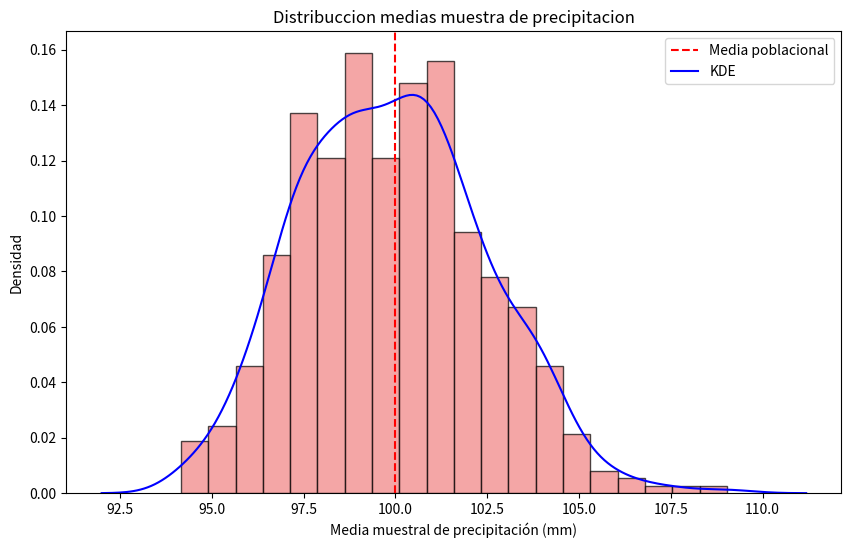

The script that saved this image: (Note: this script raises an exception after producing the figure.)
# ---------------------------------------------
# Ejercicio Adicional 2: Distribuciones Muestrales - Medias Muestrales
# Contexto: Un climatólogo analiza la precipitación promedio mensual en una región.
# Entrada: 500 simulaciones de muestras de 40 días con precipitación media de 100 mm
# y desviación estándar de 15 mm.
# Salida esperada: Distribución de las medias muestrales.
# Pasos:
# 1. Identificar datos de entrada.
# 2. Simular medias muestrales con distribución normal.
# 3. Calcular media y desviación estándar de las medias muestrales.
# 4. Verificar el teorema del límite central.
# 5. Visualizar con histograma.

import numpy as np
import scipy.stats as stats
import matplotlib.pyplot as plt
import seaborn as sns

n = 40 #Tamano de la muestra
simulacion = 500 #numero de simulaciones
pop_mean =100
pop_std = 15 #Desviacion standar poblacional mm

#Simular medias muestrales
sample_mean = [np.mean(np.random.normal(pop_mean,pop_std,n)) for _ in range(simulacion)]
mean_sample_mean = np.mean(sample_mean)
std_sample_means = np.std(sample_mean)

print("---Distribuccion muestral--")
print(f"Media de las medias muestrales: {mean_sample_mean:.2f}")
print(f"Desviación estándar de las medias muestrales: {std_sample_means:.2f}")

# Visualizar el histograma de las medias muestrales
plt.figure(figsize=(10,6))
plt.hist(sample_mean, bins=20, alpha=0.7, color='lightcoral', edgecolor='black', density=True)
plt.axvline(pop_mean, color='red', linestyle='--',label='Media poblacional')
plt.title('Distribuccion medias muestra de precipitacion')
plt.xlabel('Media muestral de precipitación (mm)')
plt.ylabel('Densidad')
sns.kdeplot(sample_mean, color='blue', label='KDE')
plt.legend()
plt.show()
plt.savefig('graficas/distribucion_muestral2.png')





